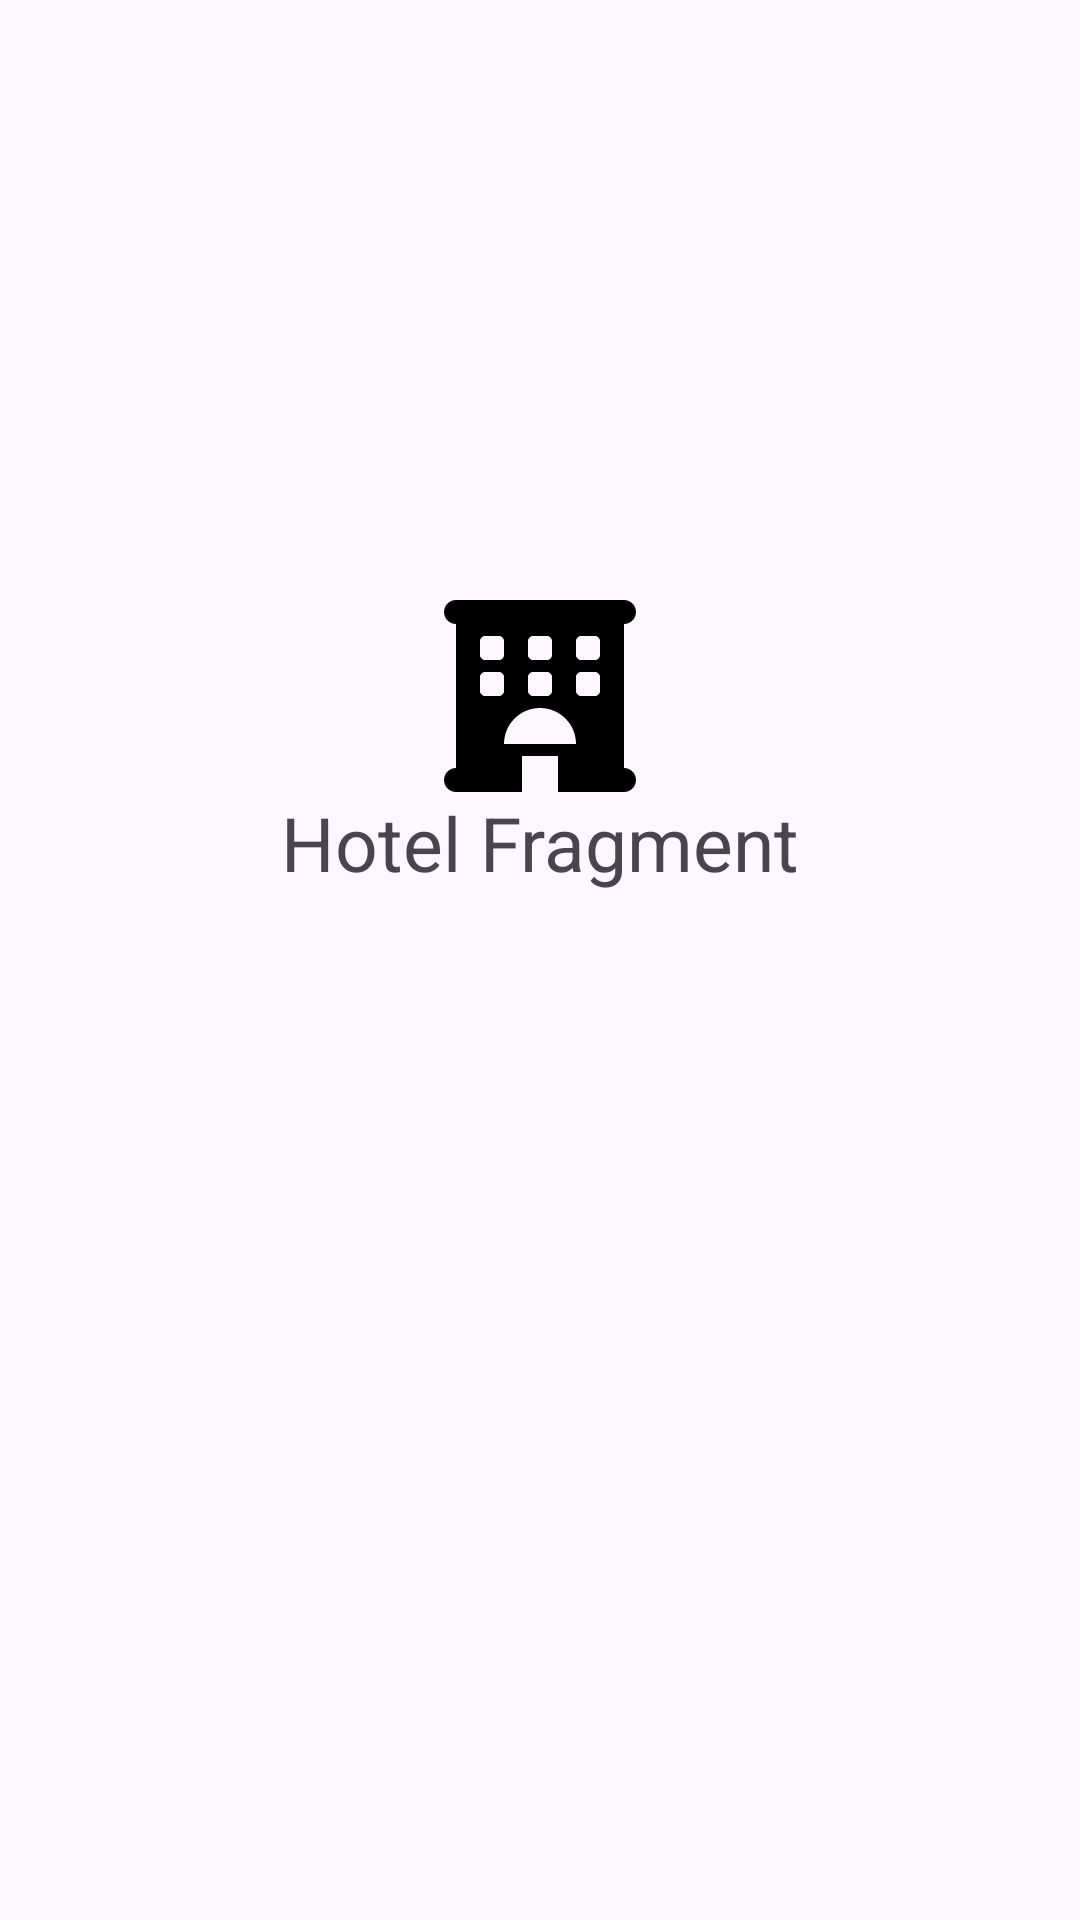

Android layout source for this screen:
<!-- AndroidManifest.xml: application theme Theme.BottomNavigationMKR -->
<!-- res/layout/fragment_hotel.xml -->
<?xml version="1.0" encoding="utf-8"?>
<androidx.constraintlayout.widget.ConstraintLayout xmlns:android="http://schemas.android.com/apk/res/android"
    xmlns:app="http://schemas.android.com/apk/res-auto"
    xmlns:tools="http://schemas.android.com/tools"
    android:layout_width="match_parent"
    android:layout_height="match_parent"
    tools:context=".HotelFragment">


    <ImageView
        android:id="@+id/imageView3"
        android:layout_width="wrap_content"
        android:layout_height="wrap_content"
        android:layout_marginTop="200dp"
        android:src="@drawable/hotel"
        app:layout_constraintEnd_toEndOf="parent"
        app:layout_constraintStart_toStartOf="parent"
        app:layout_constraintTop_toTopOf="parent" />

    <TextView
        android:id="@+id/textView3"
        android:layout_width="wrap_content"
        android:layout_height="wrap_content"
        android:text="@string/hotel_fragment"
        android:textSize="25sp"
        app:layout_constraintEnd_toEndOf="parent"
        app:layout_constraintHorizontal_bias="0.5"
        app:layout_constraintStart_toStartOf="parent"
        app:layout_constraintTop_toBottomOf="@+id/imageView3" />
</androidx.constraintlayout.widget.ConstraintLayout>
<!-- resources referenced by this layout -->
<resources>
  <!-- drawable hotel (drawable) -->
  <vector android:height="64dp" android:viewportHeight="512"
      android:viewportWidth="512" android:width="64dp" xmlns:android="http://schemas.android.com/apk/res/android">
      <path android:fillColor="#FF000000" android:pathData="M480,448v-384c17.67,0 32,-14.33 32,-32c0,-17.67 -14.33,-32 -32,-32H32c-17.67,0 -32,14.33 -32,32c0,17.67 14.33,32 32,32v384c-17.67,0 -32,14.33 -32,32c0,17.67 14.33,32 32,32h176v-96h96v96H480c17.67,0 32,-14.33 32,-32C512,462.3 497.7,448 480,448zM224,108.8c0,-6.38 6.38,-12.75 12.75,-12.75h38.5C281.6,96.01 288,102.4 288,108.8v38.5c0,6.38 -6.38,12.75 -12.75,12.75h-38.5C230.4,160 224,153.6 224,147.3V108.8zM224,204.8c0,-6.38 6.38,-12.75 12.75,-12.75h38.5C281.6,192 288,198.4 288,204.8v38.5c0,6.38 -6.38,12.75 -12.75,12.75h-38.5C230.4,256 224,249.6 224,243.3V204.8zM96,108.8c0,-6.38 6.38,-12.75 12.75,-12.75h38.5C153.6,96.02 160,102.4 160,108.8V147.3c0,6.38 -6.38,12.75 -12.75,12.75h-38.5C102.4,160 96,153.6 96,147.3V108.8zM147.3,256h-38.5C102.4,256 96,249.6 96,243.3V204.8c0,-6.38 6.38,-12.75 12.75,-12.75h38.5C153.6,192 160,198.4 160,204.8V243.3C160,249.6 153.6,256 147.3,256zM160,384c0,-53 43,-96 96,-96s96,43 96,96H160zM416,243.3c0,6.38 -6.38,12.75 -12.75,12.75h-38.5C358.4,256 352,249.6 352,243.3V204.8c0,-6.38 6.38,-12.75 12.75,-12.75h38.5C409.6,192 416,198.4 416,204.8V243.3zM416,147.3c0,6.38 -6.38,12.75 -12.75,12.75h-38.5C358.4,160 352,153.6 352,147.3V108.8c0,-6.38 6.38,-12.75 12.75,-12.75h38.5C409.6,96.02 416,102.4 416,108.8V147.3z"/>
  </vector>
  <string name="hotel_fragment">Hotel Fragment</string>
  <style name="Theme.BottomNavigationMKR" parent="Base.Theme.BottomNavigationMKR" />
  <style name="Base.Theme.BottomNavigationMKR" parent="Theme.Material3.DayNight.NoActionBar">
          
          
      </style>
</resources>
